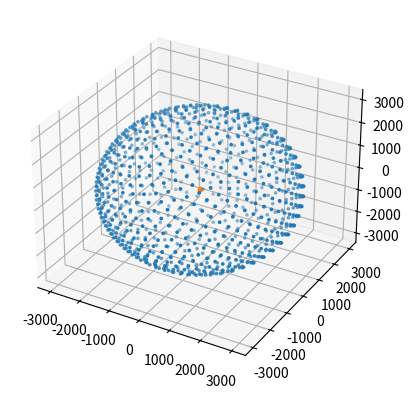

Source code (Python):
import numpy as np
import matplotlib.pyplot as plt
import math


num_points = 1000
turn_fraction = (1.0 + math.sqrt(5.0)) / 2.0
indices = np.arange(0, num_points, dtype=float) + 0.5
ax = plt.axes(projection='3d')

xs = []
ys = []
zs = []

sphere_radius = 3

for index in indices:
    r = (index / num_points)
    inclination = np.arccos(1 - 2 * r)
    azimuth = 2 * math.pi * turn_fraction * index

    x = math.sin(inclination) * math.cos(azimuth)
    y = math.sin(inclination) * math.sin(azimuth)
    z = math.cos(inclination)

    xs.append(x*sphere_radius*1000)
    ys.append(y*sphere_radius*1000)
    zs.append(z*sphere_radius*1000)


ax.scatter3D(xs, ys, zs, s=3)
ax.scatter3D(0, 0, 0, s=10)
plt.show()
